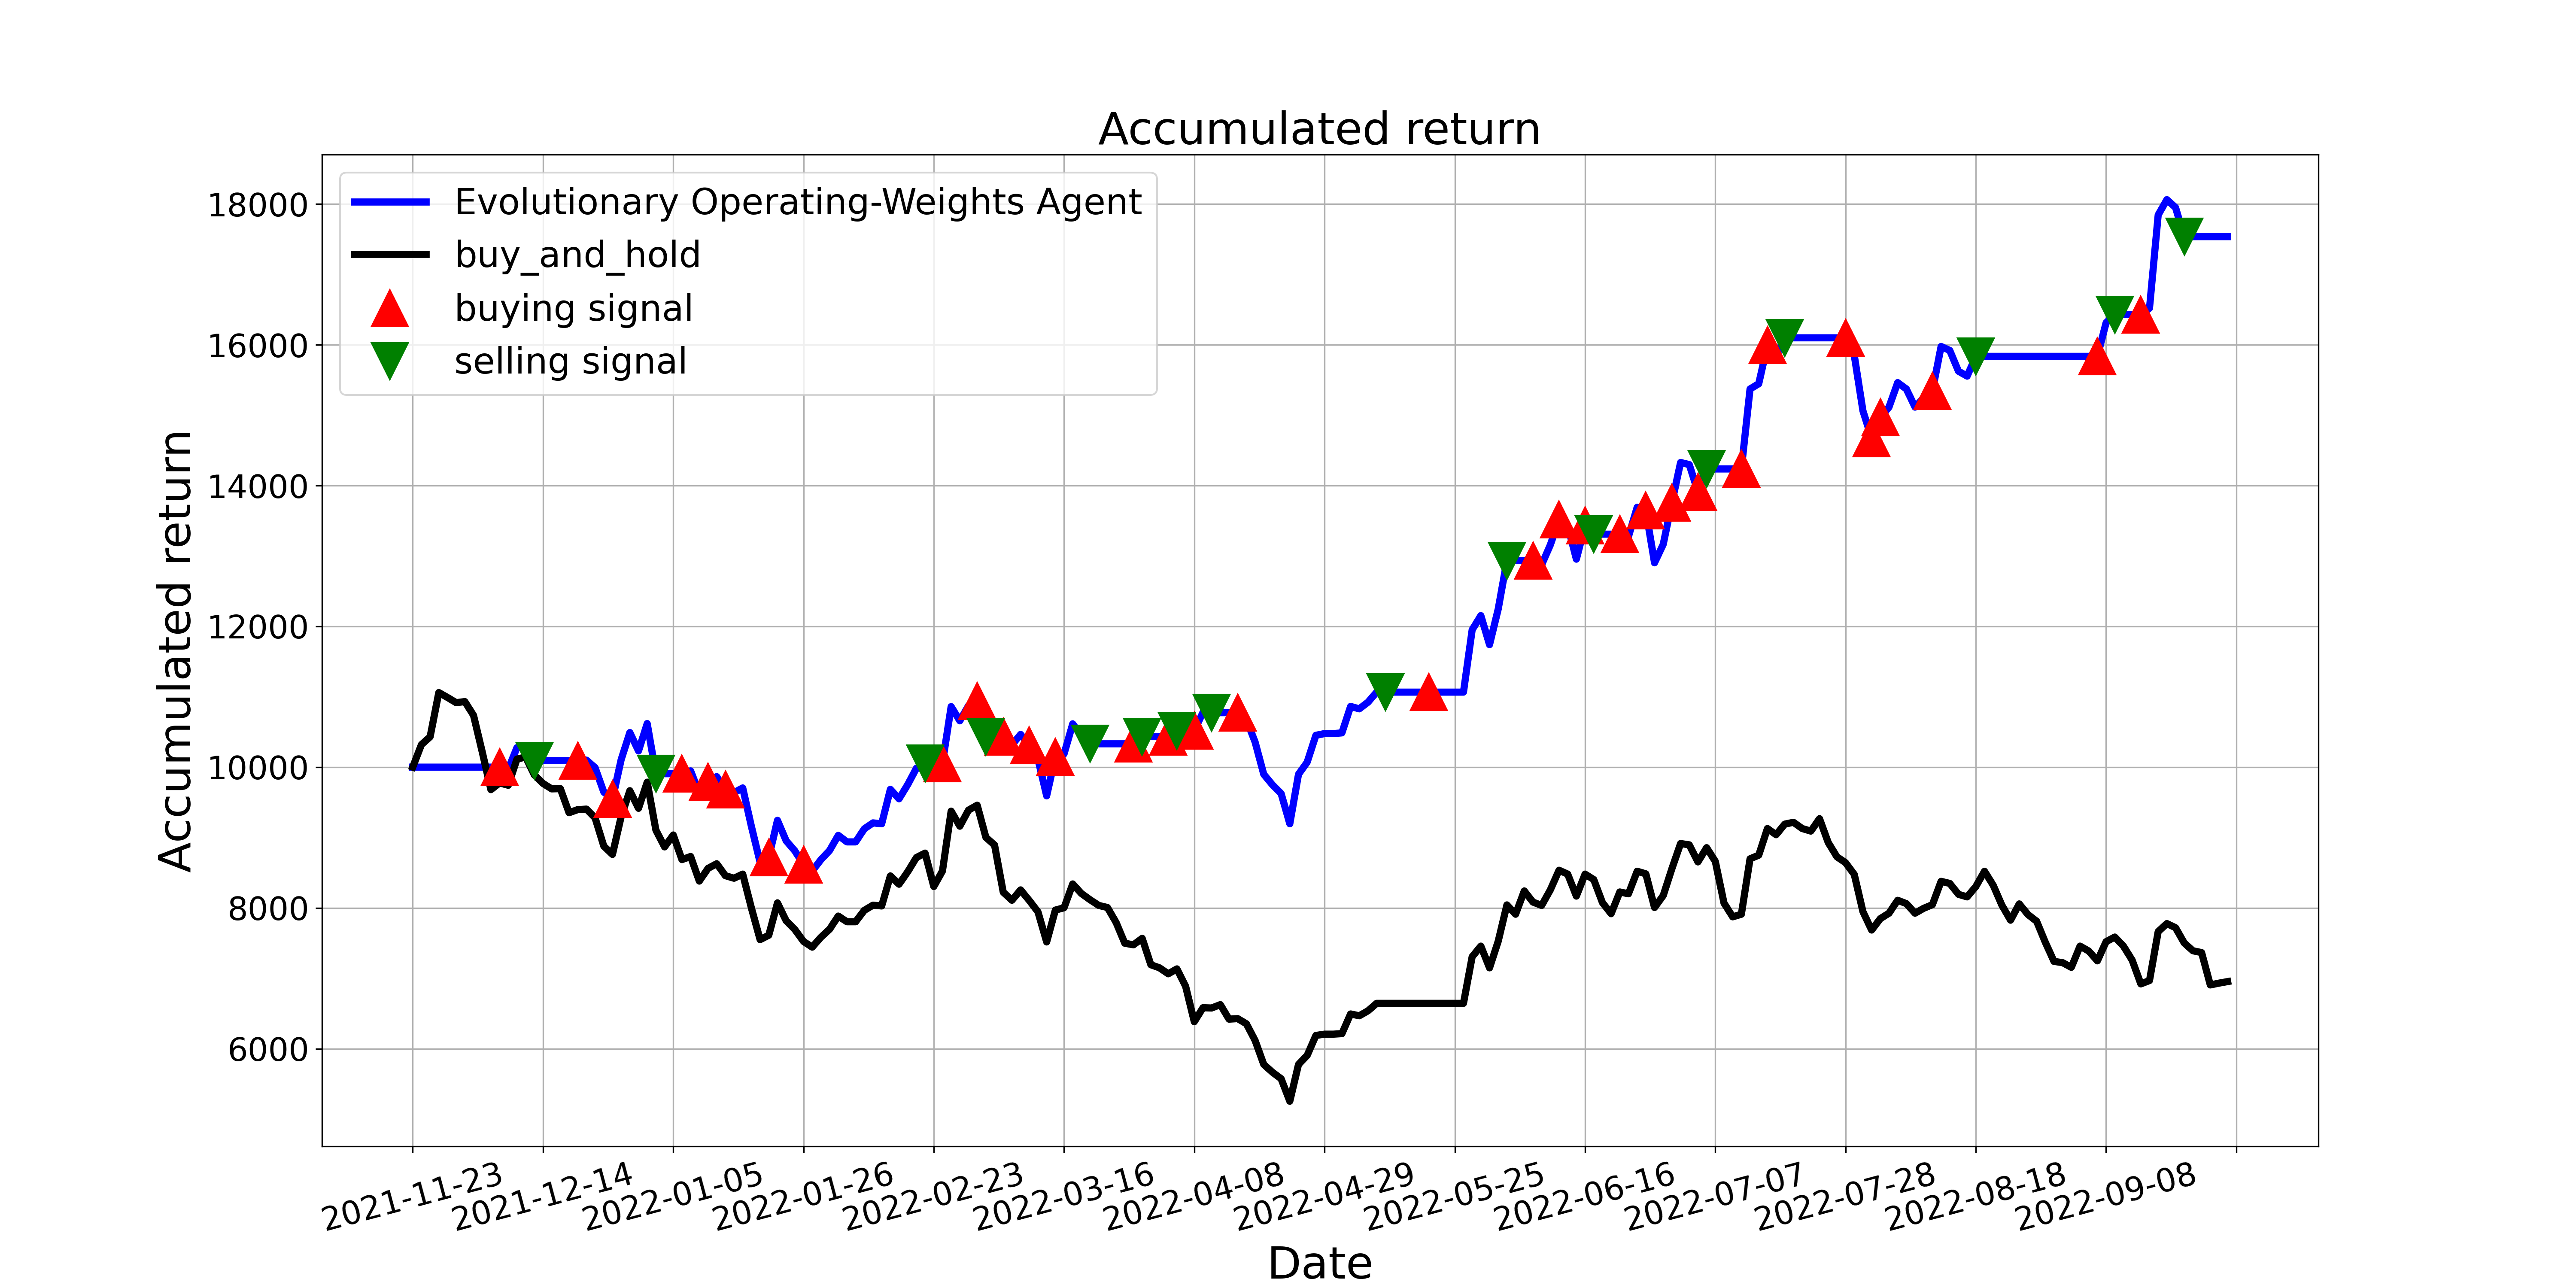

Source data for this figure (header and first rows):
, tradeDate, B&H, action, operation, return
0, 2021-11-23, 10000, 0, 0, 10000
1, 2021-11-24, 10320, 0, 0, 10000
2, 2021-11-25, 10431, 0, 0, 10000
3, 2021-11-26, 11060, 0, 0, 10000
4, 2021-11-29, 10990, 0, 0, 10000
5, 2021-11-30, 10916, 2, 0, 10000
6, 2021-12-01, 10931, 0, 0, 10000
7, 2021-12-02, 10736, 2, 0, 10000
8, 2021-12-03, 10217, 0, 0, 10000
9, 2021-12-06, 9680, 0, 0, 10000
10, 2021-12-07, 9776, 1, 1, 10000
11, 2021-12-08, 9742, 2, 0, 9973
12, 2021-12-09, 10114, 0, 0, 10277
13, 2021-12-10, 10144, 0, 0, 10301
14, 2021-12-13, 9890, 2, 2, 10093
15, 2021-12-14, 9768, 0, 0, 10093
16, 2021-12-15, 9691, 2, 0, 10093
17, 2021-12-16, 9695, 0, 0, 10093
18, 2021-12-17, 9352, 0, 0, 10093
19, 2021-12-20, 9396, 1, 1, 10093
20, 2021-12-21, 9404, 0, 0, 10100
21, 2021-12-22, 9279, 2, 0, 9992
22, 2021-12-23, 8878, 0, 0, 9646
23, 2021-12-24, 8760, 1, 1, 9545
24, 2021-12-27, 9297, 0, 0, 10107
25, 2021-12-28, 9665, 0, 0, 10492
26, 2021-12-29, 9415, 0, 0, 10230
27, 2021-12-30, 9787, 0, 0, 10619
28, 2021-12-31, 9106, 2, 2, 9907
29, 2022-01-04, 8867, 0, 0, 9907
30, 2022-01-05, 9036, 0, 0, 9907
31, 2022-01-06, 8686, 1, 1, 9907
32, 2022-01-07, 8730, 0, 0, 9947
33, 2022-01-10, 8381, 2, 0, 9628
34, 2022-01-11, 8561, 1, 1, 9793
35, 2022-01-12, 8627, 0, 0, 9865
36, 2022-01-13, 8458, 1, 1, 9679
37, 2022-01-14, 8421, 0, 0, 9638
38, 2022-01-17, 8480, 2, 0, 9705
39, 2022-01-18, 7998, 0, 0, 9157
40, 2022-01-19, 7549, 0, 0, 8647
41, 2022-01-20, 7612, 1, 1, 8718
42, 2022-01-21, 8072, 0, 0, 9244
43, 2022-01-24, 7818, 0, 0, 8954
44, 2022-01-25, 7693, 0, 0, 8811
45, 2022-01-26, 7523, 1, 1, 8617
46, 2022-01-27, 7442, 2, 0, 8524
47, 2022-01-28, 7582, 0, 0, 8685
48, 2022-02-07, 7696, 1, 0, 8815
49, 2022-02-08, 7884, 0, 0, 9031
50, 2022-02-09, 7803, 0, 0, 8938
51, 2022-02-10, 7803, 1, 0, 8938
52, 2022-02-11, 7965, 0, 0, 9123
53, 2022-02-14, 8039, 0, 0, 9208
54, 2022-02-15, 8028, 0, 0, 9195
55, 2022-02-16, 8454, 0, 0, 9685
56, 2022-02-17, 8337, 0, 0, 9550
57, 2022-02-18, 8513, 0, 0, 9752
58, 2022-02-21, 8716, 0, 0, 9984
59, 2022-02-22, 8778, 2, 2, 10056
... 150 more rows
